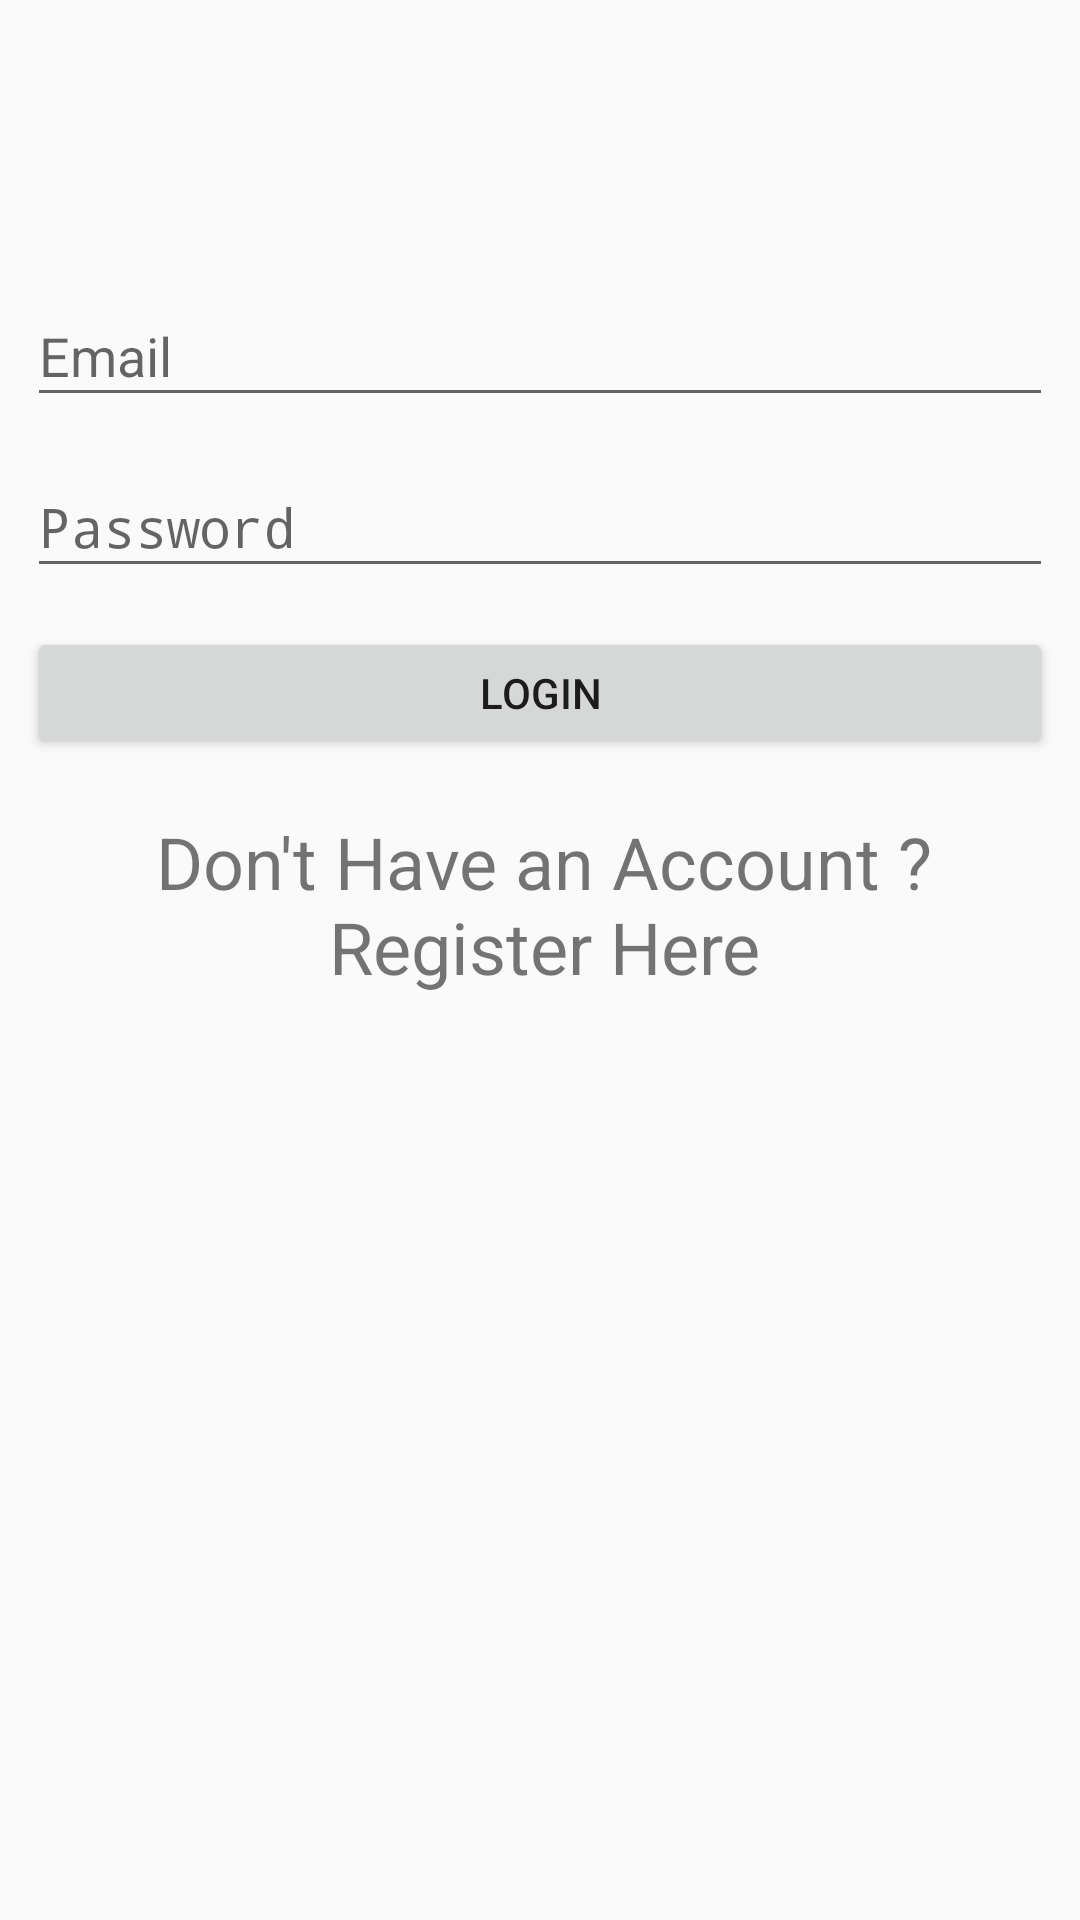

Reconstruct the res/layout file that produces this screen, plus the resources it refers to.
<!-- AndroidManifest.xml: activity theme AppTheme.Activity -->
<!-- res/layout/activity_main.xml -->
<?xml version="1.0" encoding="utf-8"?>

<androidx.constraintlayout.widget.ConstraintLayout xmlns:android="http://schemas.android.com/apk/res/android"
    xmlns:app="http://schemas.android.com/apk/res-auto"
    xmlns:tools="http://schemas.android.com/tools"
    android:layout_width="match_parent"
    android:layout_height="match_parent"
    tools:context=".MainActivity">

    <EditText
        android:id="@+id/etEmail"
        android:layout_width="342dp"
        android:layout_height="44dp"
        android:layout_marginStart="99dp"
        android:layout_marginTop="95dp"
        android:layout_marginEnd="99dp"
        android:ems="10"
        android:hint="Email"
        android:inputType="textPersonName"
        app:layout_constraintEnd_toEndOf="parent"
        app:layout_constraintStart_toStartOf="parent"
        app:layout_constraintTop_toTopOf="parent" />

    <EditText
        android:id="@+id/etPassword"
        android:layout_width="342dp"
        android:layout_height="44dp"
        android:layout_marginStart="99dp"
        android:layout_marginTop="13dp"
        android:layout_marginEnd="99dp"
        android:ems="10"
        android:hint="Password"
        android:inputType="textPassword"
        app:layout_constraintEnd_toEndOf="parent"
        app:layout_constraintStart_toStartOf="parent"
        app:layout_constraintTop_toBottomOf="@+id/etEmail" />

    <Button
        android:id="@+id/bLogin"
        android:layout_width="342dp"
        android:layout_height="44dp"
        android:layout_marginStart="99dp"
        android:layout_marginTop="13dp"
        android:layout_marginEnd="99dp"
        android:text="Login"
        app:layout_constraintEnd_toEndOf="parent"
        app:layout_constraintStart_toStartOf="parent"
        app:layout_constraintTop_toBottomOf="@+id/etPassword" />

    <TextView
        android:id="@+id/tvRegister"
        android:layout_width="341dp"
        android:layout_height="65dp"
        android:layout_marginStart="99dp"
        android:layout_marginTop="16dp"
        android:layout_marginEnd="99dp"
        android:gravity="center"
        android:text="Don't Have an Account ? Register Here"
        android:textSize="24sp"
        app:layout_constraintEnd_toEndOf="parent"
        app:layout_constraintHorizontal_bias="0.492"
        app:layout_constraintStart_toStartOf="parent"
        app:layout_constraintTop_toBottomOf="@+id/bLogin" />
</androidx.constraintlayout.widget.ConstraintLayout>
<!-- resources referenced by this layout -->
<resources>
  <style name="AppTheme.Activity" parent="Theme.AppCompat.Light.DarkActionBar">
          <item name="colorPrimary">@color/colorPrimary</item>
          <item name="colorPrimaryDark">@color/colorPrimaryDark</item>
          <item name="colorAccent">@color/colorAccent</item>
      </style>
  <color name="colorPrimary">#3F51B5</color>
  <color name="colorPrimaryDark">#2f333f</color>
  <color name="colorAccent">#FF4081</color>
</resources>
